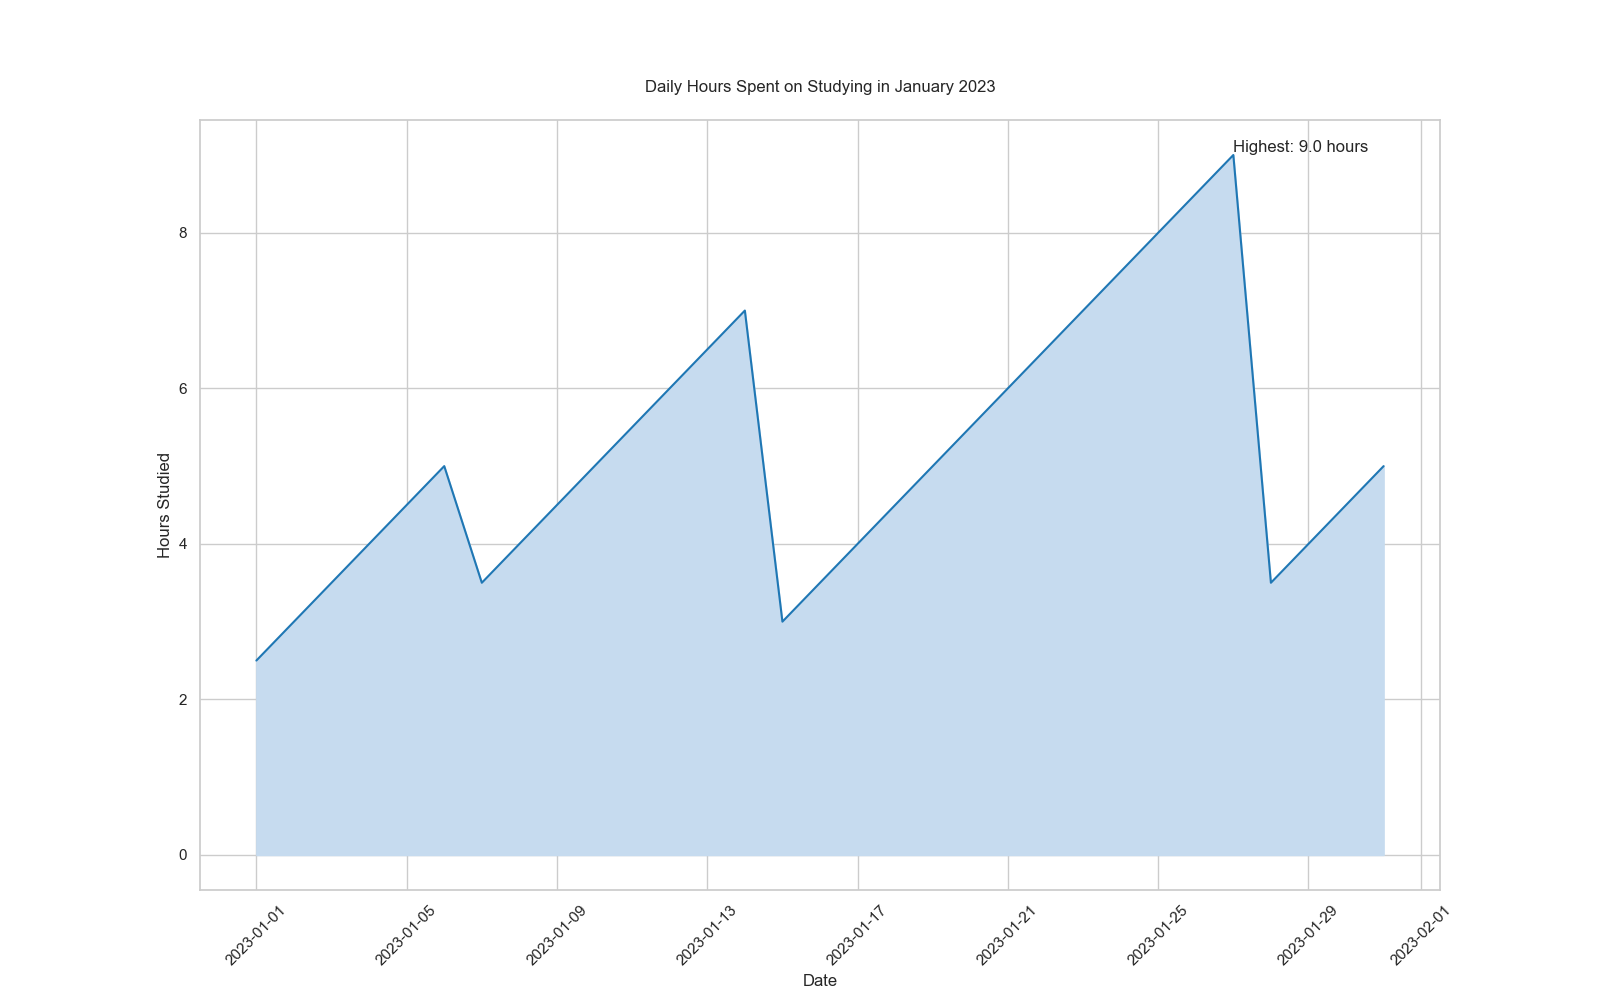

Data behind this chart, as committed beside it:
Date, Hours_Studied
2023-01-01, 2.5
2023-01-02, 3.0
2023-01-03, 3.5
2023-01-04, 4.0
2023-01-05, 4.5
2023-01-06, 5.0
2023-01-07, 3.5
2023-01-08, 4.0
2023-01-09, 4.5
2023-01-10, 5.0
2023-01-11, 5.5
2023-01-12, 6.0
2023-01-13, 6.5
2023-01-14, 7.0
2023-01-15, 3.0
2023-01-16, 3.5
2023-01-17, 4.0
2023-01-18, 4.5
2023-01-19, 5.0
2023-01-20, 5.5
2023-01-21, 6.0
2023-01-22, 6.5
2023-01-23, 7.0
2023-01-24, 7.5
2023-01-25, 8.0
2023-01-26, 8.5
2023-01-27, 9.0
2023-01-28, 3.5
2023-01-29, 4.0
2023-01-30, 4.5
2023-01-31, 5.0
